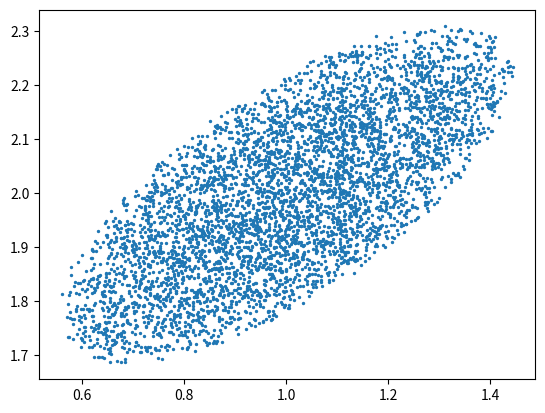

The script that saved this image:
import numpy as np
import matplotlib.pyplot as plt

# This import registers the 3D projection, but is otherwise unused.
from mpl_toolkits.mplot3d import Axes3D  # noqa: F401 unused import


def draw_from_ellipsoid(covmat, cent, npts):
    # random uniform points within ellipsoid as per: https://ma.ttpitk.in/blog/?p=368
    ndims = covmat.shape[0]

    # calculate eigenvalues (e) and eigenvectors (v)
    eigenValues, eigenVectors = np.linalg.eig(covmat)
    idx = (-eigenValues).argsort()[::-1][:ndims]
    e = eigenValues[idx]
    v = eigenVectors[:, idx]
    e = np.diag(e)

    # generate radii of hyperspheres
    rs = np.random.uniform(0, 1, npts)

    # generate points
    pt = np.random.normal(0, 1, [npts, ndims]);


    # get scalings for each point onto the surface of a unit hypersphere
    fac = np.sum(pt ** 2, axis=1)

    # calculate scaling for each point to be within the unit hypersphere
    # with radii rs
    fac = (rs ** (1.0 / ndims)) / np.sqrt(fac)

    pnts = np.zeros((npts, ndims));

    # scale points to the ellipsoid using the eigenvalues and rotate with
    # the eigenvectors and add centroid
    d = np.sqrt(np.diag(e))
    d.shape = (ndims, 1)

    for i in range(0, npts):
        # scale points to a uniform distribution within unit hypersphere
        pnts[i, :] = fac[i] * pt[i, :]
        pnts[i, :] = np.dot(np.multiply(pnts[i, :], np.transpose(d)), np.transpose(v)) + cent

    return pnts


# Small and dense
npts = 5000
cent = np.array([1, 2, 3])
covmat = np.array([[0.2, 0.1, 0.1], [0.1, 0.1, 0], [0.1, 0, 0.15]])
pnts = draw_from_ellipsoid(covmat, cent, npts)

# Big and sparse
npts = 1000
cent = np.array([1, 2, 3])
covmat = np.array([[0.5, 0, 0], [0, 0.2, 0], [0, 0, 0.3]])
pnts2 = draw_from_ellipsoid(covmat, cent, npts)

fig = plt.figure()
# ~ ax=fig.add_subplot(111, projection='3d')
ax = fig.add_subplot(111)
# ~ ax.scatter(pnts[:,0], pnts[:,1], pnts[:,2], s=2)
ax.scatter(pnts[:, 0], pnts[:, 1], s=2)
# ~ ax.scatter(pnts2[:,0], pnts2[:,1], pnts2[:,2], s=2)
plt.show()
